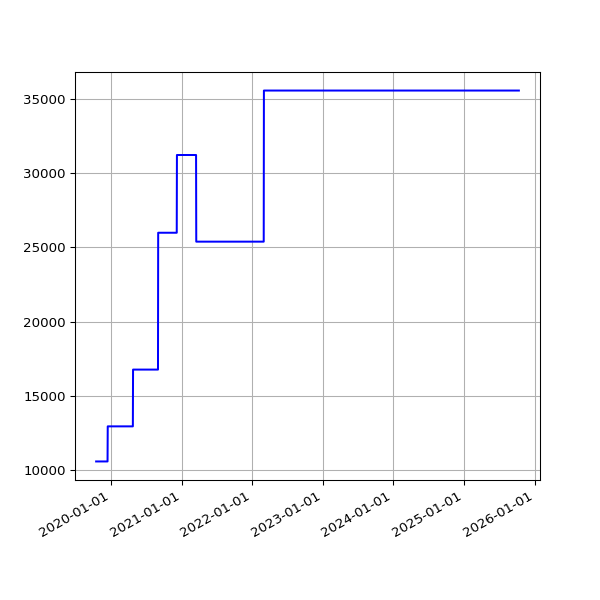

Source data for this figure (header and first rows):
date, value
2019-10-17 06:16:04 +0100, 10572
2019-10-18 06:25:35 +0100, 10572
2019-10-19 06:21:29 +0100, 10572
2019-10-20 05:47:08 +0100, 10572
2019-10-21 06:14:33 +0100, 10572
2019-10-22 16:53:31 +0100, 10572
2019-10-23 17:21:53 +0100, 10572
2019-10-24 17:26:35 +0100, 10572
2019-10-25 18:12:02 +0100, 10572
2019-10-26 21:57:51 +0100, 10572
2019-10-28 01:00:38 +0000, 10572
2019-10-28 17:42:43 +0000, 10572
2019-10-29 18:04:47 +0000, 10572
2019-10-30 18:25:04 +0000, 10572
2019-10-31 18:06:55 +0000, 10572
2019-11-01 17:41:08 +0000, 10572
2019-11-02 22:04:42 +0000, 10572
2019-11-03 23:19:10 +0000, 10572
2019-11-04 16:01:46 +0000, 10572
2019-11-05 17:19:25 +0000, 10572
2019-11-06 16:23:23 +0000, 10572
2019-11-07 16:46:51 +0000, 10572
2019-11-08 17:07:31 +0000, 10572
2019-11-09 21:02:42 +0000, 10572
2019-11-10 22:54:59 +0000, 10572
2019-11-11 16:27:32 +0000, 10572
2019-11-12 17:35:10 +0000, 10572
2019-11-13 16:56:25 +0000, 10572
2019-11-14 16:58:07 +0000, 10572
2019-11-15 17:53:39 +0000, 10572
2019-11-16 21:29:05 +0000, 10572
2019-11-17 21:36:16 +0000, 10572
2019-11-18 16:07:32 +0000, 10572
2019-11-19 17:14:40 +0000, 10572
2019-11-20 17:22:49 +0000, 10572
2019-11-21 18:02:58 +0000, 10572
2019-11-22 17:52:19 +0000, 10572
2019-11-23 23:26:43 +0000, 10572
2019-11-24 21:53:13 +0000, 10572
2019-11-25 16:33:18 +0000, 10572
2019-11-26 16:14:28 +0000, 10572
2019-11-27 16:52:45 +0000, 10572
2019-11-28 16:13:07 +0000, 10572
2019-11-29 17:40:38 +0000, 10572
2019-11-30 21:39:40 +0000, 10572
2019-12-01 21:56:16 +0000, 10572
2019-12-02 17:24:15 +0000, 10572
2019-12-03 17:16:21 +0000, 10572
2019-12-04 17:03:16 +0000, 10572
2019-12-05 16:34:28 +0000, 10572
2019-12-06 16:36:23 +0000, 10572
2019-12-07 18:40:57 +0000, 10572
2019-12-08 17:53:08 +0000, 10572
2019-12-09 16:29:52 +0000, 10572
2019-12-10 17:18:16 +0000, 10572
2019-12-11 16:57:32 +0000, 10572
2019-12-12 16:31:11 +0000, 10572
2019-12-13 16:50:16 +0000, 10572
2019-12-14 18:36:31 +0000, 10572
2019-12-15 17:55:28 +0000, 10572
... 1,636 more rows
